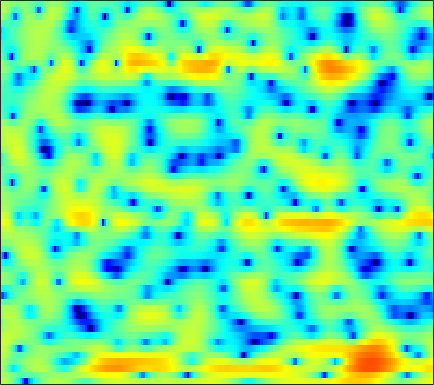

Source data for this figure (header and first rows):
3.56, 3.0792, 2.3272, 1.4324, 0.64347, -0.59455, -2.1143, -3.4813, -5.7641, -8.8844, -13.739, -20.139, -20.285, -12.459, -9.1478, -6.1298, -3.9826, -2.7196, -1.3812, -0.32467, 0.50238, 1.0053, 1.5389, 1.9418
2.506, 2.056, 1.411, 0.7402, 0.2339, -0.4237, -1.035, -1.447, -1.917, -2.262, -2.465, -2.511, -2.433, -2.217, -1.979, -1.594, -1.166, -0.8436, -0.439, -0.08153, 0.2155, 0.4004, 0.5887, 0.7233
3.005, 1.682, -0.4062, -2.901, -4.964, -7.334, -7.636, -6.438, -4.399, -2.611, -1.163, -0.2769, 0.6766, 1.421, 1.863, 2.314, 2.615, 2.744, 2.77, 2.632, 2.325, 1.979, 1.352, 0.5285
3.326, 2.356, 1.01, -0.2874, -1.111, -1.846, -2.034, -1.839, -1.303, -0.6142, 0.08584, 0.5792, 1.163, 1.641, 1.928, 2.195, 2.336, 2.338, 2.195, 1.869, 1.339, 0.7992, -0.1379, -1.35
3.644, 3.009, 2.091, 1.11, 0.3615, -0.6145, -1.468, -1.961, -2.348, -2.366, -2.034, -1.618, -0.9478, -0.2561, 0.2058, 0.7251, 1.11, 1.299, 1.419, 1.389, 1.202, 0.9647, 0.5242, -0.05416
4.277, 3.717, 2.718, 1.372, 0.08721, -2.152, -5.331, -8.799, -16.69, -15.53, -8.719, -5.792, -3.231, -1.521, -0.6156, 0.2363, 0.7685, 0.9968, 1.139, 1.146, 1.041, 0.9225, 0.7349, 0.5508
4.246, 4.065, 3.678, 3.143, 2.654, 1.925, 1.189, 0.6968, 0.199, -0.06241, -0.1046, -0.04561, 0.0501, 0.0844, 0.01475, -0.2535, -0.7597, -1.307, -2.265, -3.42, -4.644, -5.444, -6.023, -5.846
3.128, 3.244, 3.315, 3.299, 3.239, 3.103, 2.907, 2.735, 2.477, 2.179, 1.852, 1.581, 1.148, 0.6099, 0.1089, -0.7241, -1.799, -2.81, -4.536, -6.799, -9.786, -12.5, -15.14, -13.24
1.041, 1.525, 2.049, 2.419, 2.602, 2.729, 2.736, 2.666, 2.49, 2.236, 1.915, 1.636, 1.216, 0.7367, 0.3406, -0.2323, -0.8604, -1.359, -2.085, -2.837, -3.537, -3.968, -4.369, -4.563
-0.3046, 0.62, 1.528, 2.119, 2.387, 2.545, 2.495, 2.34, 2.007, 1.552, 1.017, 0.5972, 0.08324, -0.3223, -0.5281, -0.6784, -0.7254, -0.7149, -0.7058, -0.7251, -0.8071, -0.9068, -1.101, -1.387
1.55, 2.071, 2.59, 2.89, 2.964, 2.854, 2.492, 2.041, 1.162, -0.06961, -1.716, -3.226, -5.422, -6.972, -6.827, -5.2, -3.298, -2.064, -0.7743, 0.145, 0.7187, 0.9454, 1.01, 0.8252
1.862, 1.947, 2.034, 2.07, 2.045, 1.898, 1.568, 1.167, 0.3802, -0.7567, -2.322, -3.808, -6.107, -7.771, -7.448, -5.362, -3.058, -1.633, -0.1735, 0.8586, 1.526, 1.809, 1.933, 1.784
-2.106, -2.249, -2.131, -1.757, -1.402, -0.9518, -0.602, -0.4343, -0.3509, -0.3992, -0.5237, -0.6447, -0.7355, -0.6595, -0.4742, -0.0829, 0.4273, 0.8543, 1.384, 1.783, 2.038, 2.127, 2.092, 1.876
-14.46, -16.35, -11.64, -7.753, -5.799, -3.981, -2.752, -2.085, -1.408, -0.903, -0.4839, -0.182, 0.2337, 0.6515, 0.973, 1.401, 1.785, 2.023, 2.27, 2.407, 2.412, 2.33, 2.114, 1.789
-5.513, -5.918, -5.522, -4.595, -3.899, -3.196, -2.777, -2.627, -2.521, -2.371, -1.994, -1.518, -0.6681, 0.2714, 0.9569, 1.79, 2.46, 2.806, 3.058, 3.088, 2.878, 2.559, 1.924, 1.112
1.24, 0.9127, 0.5114, 0.09036, -0.302, -1.04, -2.182, -3.433, -5.96, -9.737, -12.12, -9.171, -4.674, -1.461, 0.3027, 2.006, 3.151, 3.717, 4.109, 4.096, 3.68, 3.086, 1.854, -0.04034
0.92, 0.6881, 0.3427, -0.07798, -0.4716, -1.139, -2.021, -2.848, -4.13, -5.291, -5.549, -4.788, -3.034, -1.183, 0.04137, 1.355, 2.253, 2.7, 3.018, 3.004, 2.673, 2.231, 1.387, 0.2686
-1.984, -2.126, -2.251, -2.279, -2.232, -2.116, -1.974, -1.849, -1.653, -1.392, -1.005, -0.6373, -0.06236, 0.5582, 0.9828, 1.465, 1.817, 1.961, 1.986, 1.85, 1.57, 1.276, 0.8124, 0.3408
-5.924, -6.678, -7.025, -6.302, -5.287, -3.775, -2.38, -1.476, -0.4506, 0.3883, 1.078, 1.504, 1.969, 2.32, 2.495, 2.593, 2.556, 2.427, 2.106, 1.647, 1.067, 0.5749, -0.09562, -0.7148
-9.06, -13.21, -19.71, -11.99, -7.819, -4.201, -1.754, -0.3798, 1.026, 2.075, 2.834, 3.256, 3.637, 3.81, 3.832, 3.689, 3.333, 2.937, 2.226, 1.265, 0.02614, -1.075, -2.787, -4.682
-2.61, -2.931, -2.965, -2.425, -1.724, -0.6191, 0.4798, 1.229, 2.08, 2.744, 3.223, 3.467, 3.638, 3.621, 3.493, 3.172, 2.636, 2.09, 1.155, -0.08962, -1.687, -3.202, -5.824, -9.527
0.19, 0.2849, 0.4546, 0.7211, 0.9609, 1.312, 1.671, 1.917, 2.203, 2.42, 2.557, 2.59, 2.534, 2.383, 2.166, 1.769, 1.248, 0.7429, -0.0884, -1.078, -2.244, -3.235, -4.626, -5.999
1.559, 1.796, 2.017, 2.134, 2.161, 2.15, 2.097, 2.042, 1.96, 1.856, 1.736, 1.614, 1.411, 1.172, 0.9472, 0.5679, 0.1525, -0.2221, -0.8055, -1.469, -2.262, -2.908, -3.814, -4.721
3.351, 3.633, 3.717, 3.48, 3.149, 2.556, 1.893, 1.439, 0.9557, 0.6559, 0.4486, 0.3182, 0.08862, -0.2975, -0.5628, -0.8954, -1.181, -1.264, -1.329, -1.53, -1.928, -2.465, -3.574, -5.162
5.694, 5.731, 5.306, 4.351, 3.247, 1.189, -1.557, -3.728, -5.327, -4.411, -3.066, -2.476, -2.499, -3.515, -4.784, -6.697, -7.195, -5.876, -3.625, -1.966, -1.059, -0.9332, -1.43, -2.756
4.572, 4.318, 3.595, 2.389, 1.071, -1.304, -4.582, -7.378, -9.333, -7.733, -5.878, -5.178, -5.218, -6.186, -7.857, -10.37, -11.16, -8.924, -5.827, -3.445, -1.874, -1.083, -0.3838, -0.005859
2.642, 2.392, 1.883, 1.132, 0.458, -0.5563, -1.588, -2.283, -2.971, -3.36, -3.578, -3.728, -3.976, -4.306, -4.554, -4.777, -4.69, -4.415, -3.781, -2.983, -2.16, -1.526, -0.7426, -0.004461
1.749, 1.595, 1.27, 0.8576, 0.5111, 0.02809, -0.4345, -0.7661, -1.143, -1.463, -1.764, -1.978, -2.267, -2.606, -2.803, -3.134, -3.34, -3.469, -3.458, -3.24, -2.77, -2.274, -1.486, -0.5821
1.548, 1.352, 0.977, 0.5789, 0.2812, -0.03706, -0.2201, -0.2892, -0.3229, -0.3513, -0.4123, -0.5178, -0.772, -1.203, -1.643, -2.414, -3.409, -4.26, -5.409, -6.17, -5.929, -5.054, -3.367, -1.621
1.317, 0.7193, -0.29, -1.449, -2.223, -2.764, -2.548, -1.966, -1.042, -0.214, 0.3769, 0.6165, 0.6502, 0.3436, -0.1727, -1.199, -2.877, -4.649, -8.477, -16.38, -18.16, -10.22, -4.931, -1.724
0.04147, -1.056, -3.229, -6.726, -11.19, -26.7, -12.02, -7.253, -3.627, -1.428, -0.07218, 0.5555, 0.9821, 1.017, 0.8151, 0.251, -0.5765, -1.327, -2.3, -2.958, -2.88, -2.316, -1.096, 0.2478
-0.8061, -1.484, -2.588, -3.797, -4.6, -5.039, -4.461, -3.509, -2.115, -0.9064, -0.008603, 0.4474, 0.7988, 0.8711, 0.7949, 0.5143, 0.1489, -0.1633, -0.5062, -0.716, -0.7254, -0.5755, -0.1939, 0.323
-1.396, -1.408, -1.302, -1.116, -0.9257, -0.5888, -0.1698, 0.1822, 0.6582, 1.052, 1.309, 1.39, 1.343, 1.091, 0.8086, 0.3206, -0.2344, -0.6783, -1.236, -1.674, -1.938, -1.981, -1.838, -1.463
-4.542, -3.138, -1.354, 0.05958, 0.9162, 1.792, 2.446, 2.784, 3.056, 3.126, 2.984, 2.742, 2.214, 1.476, 0.7759, -0.2901, -1.527, -2.49, -3.83, -5.048, -6.036, -6.473, -6.52, -5.81
-6.737, -3.626, -0.7067, 1.288, 2.376, 3.413, 4.066, 4.348, 4.453, 4.274, 3.809, 3.265, 2.267, 0.9789, -0.2345, -2.17, -4.513, -6.477, -9.341, -12.41, -15.64, -18.5, -21.37, -17.01
0.08806, 0.8283, 1.887, 2.874, 3.474, 4.073, 4.405, 4.482, 4.351, 3.933, 3.217, 2.468, 1.164, -0.5255, -2.114, -4.686, -8.03, -11.16, -17.05, -26.48, -27.97, -23.46, -20.39, -16.64
2.122, 2.561, 3.1, 3.563, 3.83, 4.06, 4.12, 4.027, 3.716, 3.161, 2.342, 1.538, 0.2146, -1.481, -2.906, -5.164, -7.683, -9.762, -12.42, -14.48, -14.98, -14.22, -12.56, -10.57
2.412, 2.793, 3.182, 3.431, 3.551, 3.605, 3.543, 3.409, 3.079, 2.563, 1.815, 1.083, -0.1349, -1.659, -2.973, -4.941, -6.93, -8.31, -9.62, -10.01, -9.58, -8.86, -7.623, -6.241
2.339, 2.508, 2.576, 2.523, 2.448, 2.355, 2.292, 2.271, 2.209, 2.032, 1.645, 1.175, 0.2081, -1.159, -2.576, -5.033, -8.513, -12.3, -18.07, -14.47, -9.604, -7.165, -4.717, -2.932
1.394, 1.04, 0.2796, -0.7133, -1.493, -2.134, -1.988, -1.409, -0.3996, 0.4651, 0.9965, 1.139, 0.9262, 0.3188, -0.4596, -1.903, -3.714, -5.182, -6.36, -5.671, -3.873, -2.465, -0.7906, 0.4881
-1.088, -1.91, -3.652, -6.535, -10.13, -21.84, -15.32, -9.133, -4.859, -2.33, -0.7356, 0.0393, 0.6799, 0.9333, 0.9473, 0.8015, 0.5632, 0.4373, 0.3926, 0.5845, 0.9969, 1.374, 1.872, 2.283
-2.973, -3.427, -4.309, -5.473, -6.341, -7.042, -6.672, -5.754, -4.197, -2.714, -1.477, -0.7216, 0.08223, 0.6588, 0.9916, 1.33, 1.574, 1.737, 1.938, 2.119, 2.295, 2.409, 2.484, 2.458
-3.71, -3.665, -3.749, -3.888, -3.983, -3.974, -3.76, -3.464, -2.913, -2.254, -1.547, -1.025, -0.3768, 0.2347, 0.6331, 1.113, 1.539, 1.801, 2.112, 2.357, 2.513, 2.57, 2.554, 2.398
-3.68, -3.508, -3.437, -3.462, -3.512, -3.569, -3.549, -3.449, -3.204, -2.808, -2.289, -1.848, -1.219, -0.5767, -0.1045, 0.4955, 1.053, 1.432, 1.87, 2.24, 2.511, 2.638, 2.707, 2.628
-3.036, -3.056, -3.26, -3.676, -4.069, -4.662, -5.21, -5.478, -5.52, -5.162, -4.505, -3.886, -3.005, -2.157, -1.506, -0.7043, 0.04577, 0.6027, 1.268, 1.853, 2.353, 2.652, 2.926, 3.065
-2.014, -2.279, -2.932, -3.989, -5.101, -7.049, -9.579, -11.61, -12.79, -11.15, -8.784, -7.297, -5.771, -4.577, -3.851, -2.891, -1.883, -1.108, -0.03882, 0.9287, 1.77, 2.312, 2.885, 3.311
-0.534, -0.8479, -1.66, -2.897, -4.161, -6.492, -9.747, -12.85, -15.13, -12.43, -9.619, -8.357, -7.542, -7.565, -7.915, -7.684, -6.162, -4.551, -2.396, -0.6424, 0.6539, 1.397, 2.183, 2.816
1.332, 0.9562, 0.1939, -0.8098, -1.623, -2.672, -3.572, -4.088, -4.438, -4.461, -4.433, -4.629, -5.603, -8.003, -11.36, -18.39, -11.05, -6.645, -3.215, -1.281, -0.3706, -0.148, -0.06733, 0.203
1.835, 0.9709, -0.4739, -2.09, -3.153, -3.719, -3.259, -2.588, -1.655, -0.8883, -0.4246, -0.2492, -0.3282, -0.6961, -0.9928, -1.025, -0.6083, -0.1779, 0.2889, 0.2292, -0.7275, -2.312, -6.669, -17.41
-0.5899, -2.032, -4.793, -9.316, -15.98, -21.07, -9.753, -6.169, -3.159, -1.222, 0.07188, 0.755, 1.393, 1.801, 2, 2.171, 2.25, 2.236, 2.017, 1.506, 0.6376, -0.2362, -1.469, -2.142
-2.773, -3.583, -4.829, -6.088, -6.762, -6.731, -5.603, -4.424, -2.83, -1.432, -0.2799, 0.4069, 1.145, 1.698, 2.001, 2.245, 2.353, 2.358, 2.236, 1.981, 1.612, 1.286, 0.9078, 0.6161
-4.601, -4.606, -4.537, -4.367, -4.151, -3.693, -3.07, -2.487, -1.648, -0.8067, -0.01162, 0.5303, 1.144, 1.633, 1.924, 2.209, 2.371, 2.406, 2.367, 2.226, 1.995, 1.772, 1.399, 0.9741
-7.535, -6.498, -5.304, -4.325, -3.693, -2.946, -2.238, -1.712, -1.008, -0.3123, 0.3453, 0.8049, 1.343, 1.793, 2.066, 2.351, 2.532, 2.595, 2.591, 2.484, 2.275, 2.049, 1.62, 1.053
-8.938, -6.973, -5.256, -4.14, -3.531, -2.883, -2.266, -1.795, -1.118, -0.4009, 0.2994, 0.7814, 1.357, 1.822, 2.09, 2.351, 2.527, 2.62, 2.671, 2.644, 2.514, 2.328, 1.957, 1.378
-3.435, -3.112, -2.915, -3.052, -3.329, -3.754, -3.926, -3.658, -2.757, -1.558, -0.3954, 0.3348, 1.067, 1.518, 1.709, 1.82, 1.866, 1.919, 2.061, 2.271, 2.468, 2.545, 2.494, 2.189
1.703, 1.131, 0.05813, -1.589, -3.43, -7.322, -14.44, -14.82, -7.46, -3.368, -0.9849, 0.1018, 0.8408, 0.9304, 0.6297, -0.1496, -1.084, -1.531, -1.225, -0.05969, 1.287, 2.139, 2.885, 3.201
3.683, 3.046, 1.972, 0.5738, -0.6973, -2.58, -4.035, -4.162, -3.036, -1.506, -0.3154, 0.1929, 0.3123, -0.2802, -1.312, -3.793, -8.688, -17.77, -13.46, -5.265, -1.434, 0.3477, 1.858, 2.666
2.657, 2.32, 1.791, 1.2, 0.7463, 0.2211, -0.1447, -0.2682, -0.2389, -0.08454, 0.03723, 0.03746, -0.1642, -0.6677, -1.239, -2.239, -3.24, -3.689, -3.446, -2.391, -1.099, -0.2533, 0.6113, 1.119
